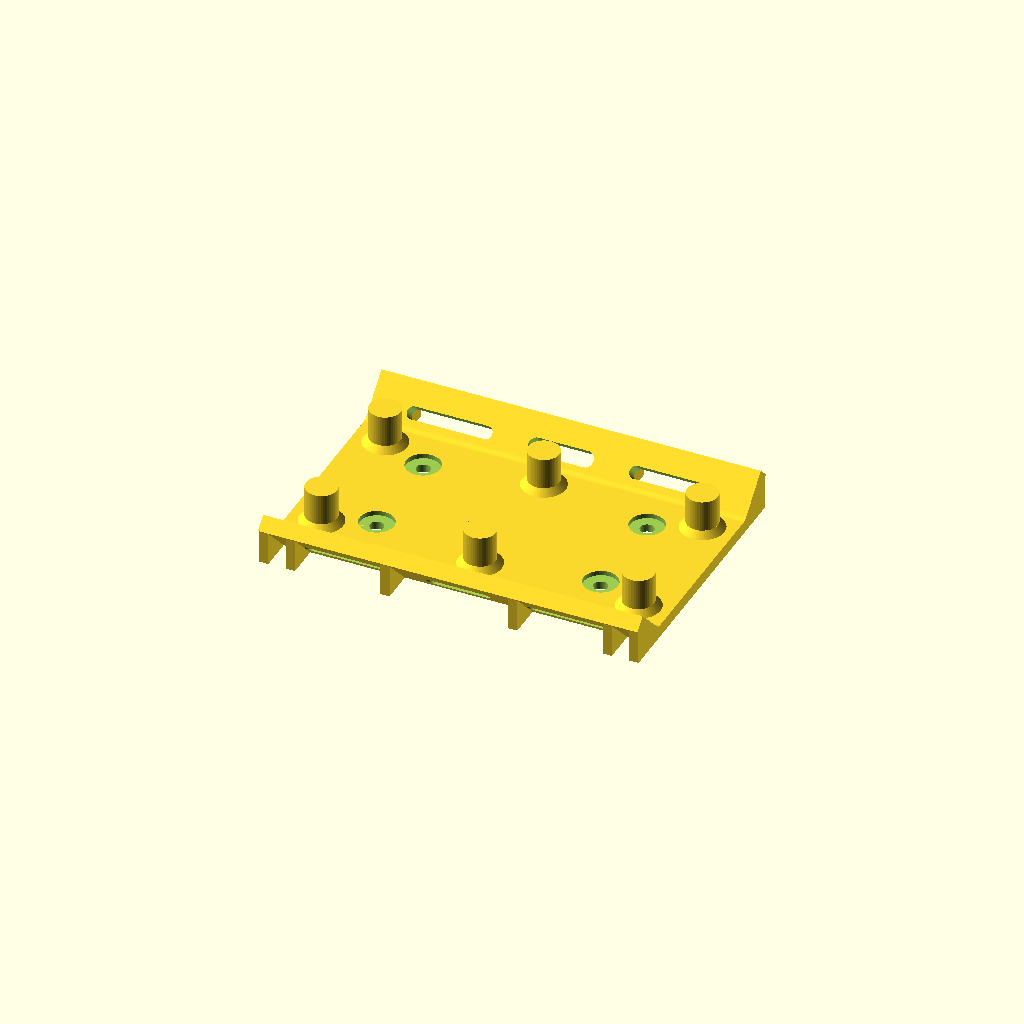
Cell 1: rendered with the file's own defaults.
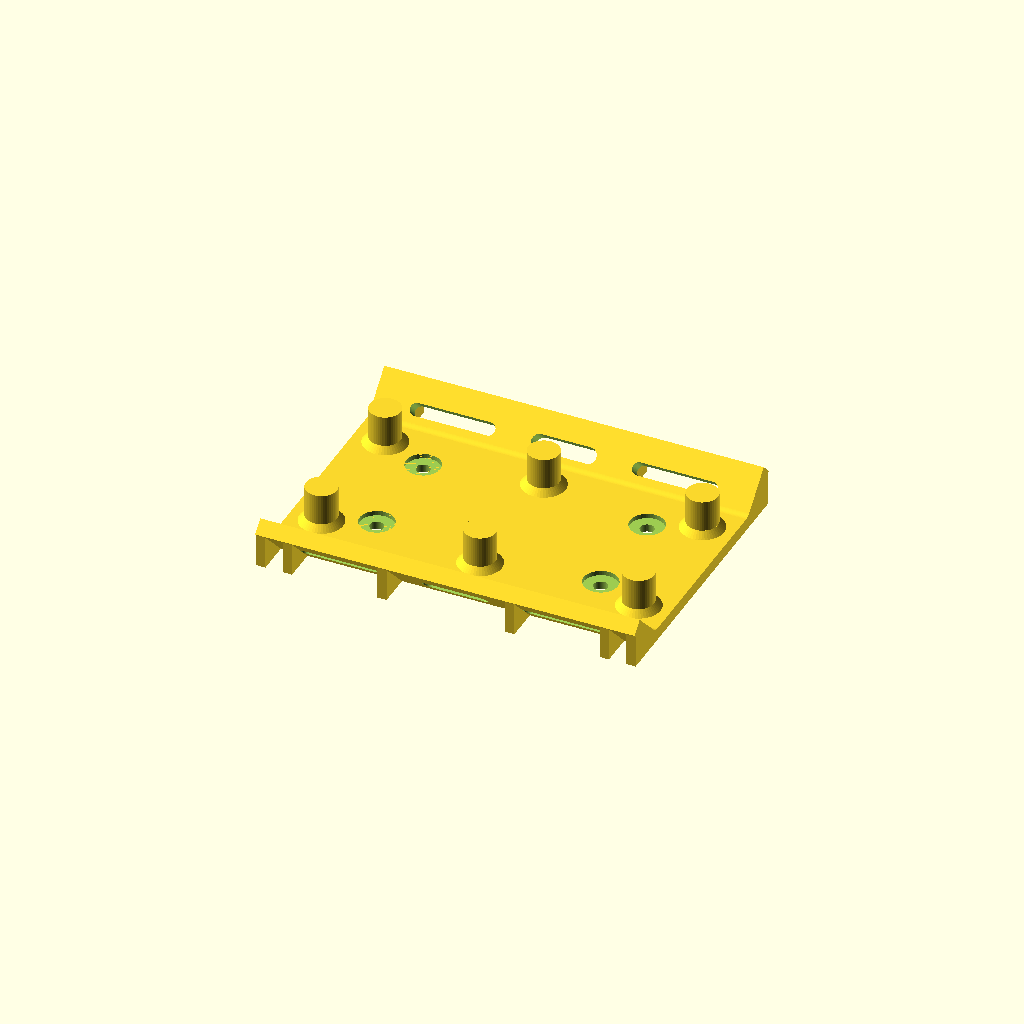
Cell 2: side_clr = 4 (everything else at default).
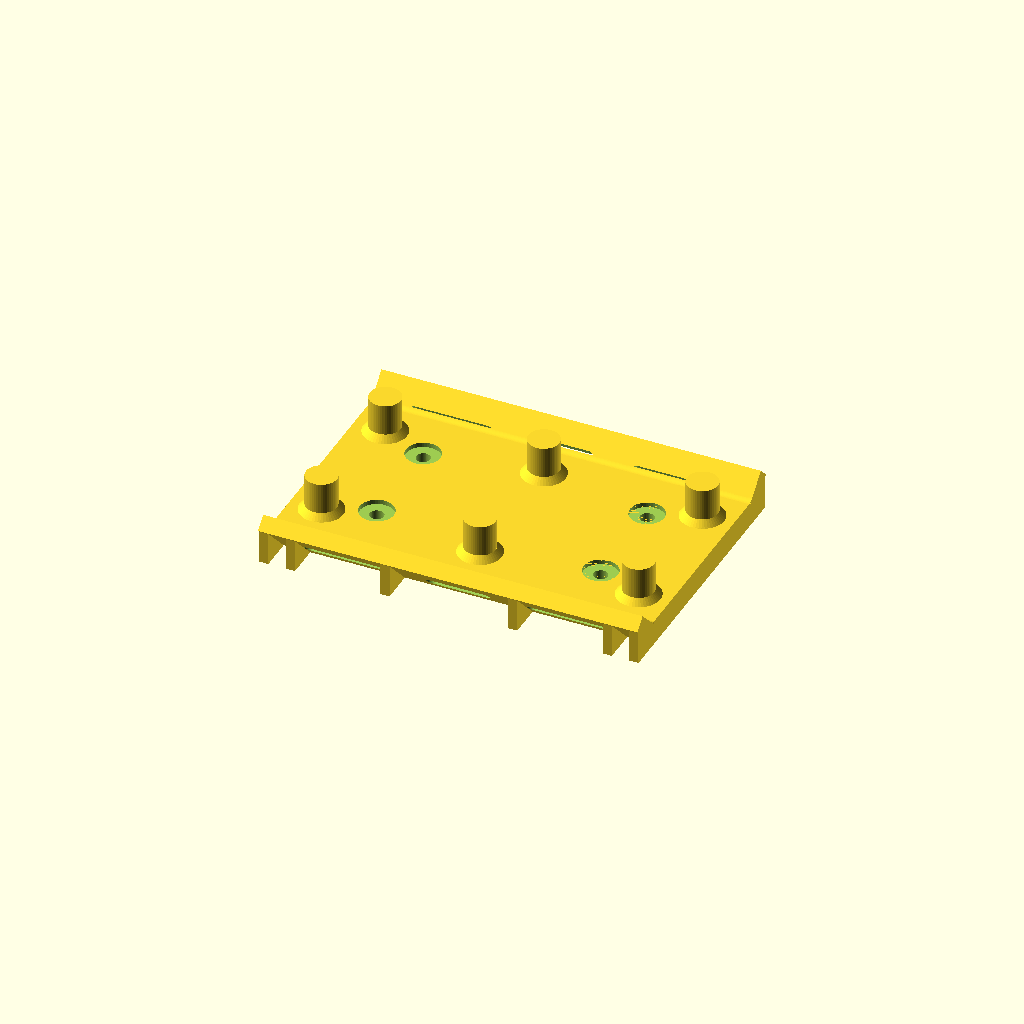
Cell 3: t = 8 (everything else at default).
All cells are drawn from one camera (rotation 55°, 0°, 25°, orthographic, colour scheme Cornfield), so only the parameter changes between them.
The OpenSCAD source (bracket.scad):
// Under-desk bracket for Lenovo Legion Slim 140W charger (GX21M50625, 122 x 62 x 26.5 mm)
// Prints desk-side down (z = 0 is the desk face), no supports. Material: ASA (PETG only if the
// charger case measures below ~50 °C under load; see analysis/README.md).
//
// Thermal design: the charger's large top face is its best-cooling face. A 3 mm gap under a
// plate is pure conduction (Ra << 1708) and traps it, so the charger stands on six posts with
// a 12 mm open gap: warm air can rise off that face and escape on all four sides.
//
// Strap-zone design:
//  - Each strap slot is centered between the center vent and the lip end, so the
//    solid ligament is equal on both sides of the slot (see `lig`).
//  - Slots are stadium-shaped (full-radius ends): no sharp corners to start cracks
//    or chafe the strap.
//  - No openings between a slot and the lip end.
//  - The strip between each slot and the lip tip carries both strap legs; it is sized
//    so a 130 N strap (strong 1" hook-and-loop) breaks before the bracket does.
//  - Lips are thicker than the plate, filleted at the root, and triangular gussets on the desk side brace
//    each lip root on both sides of every slot. The gussets sit on the print bed,
//    so they need no supports, and they bear against the desk once mounted.

// ---- Charger / plate ----
brick_l = 122;  brick_w = 62;
side_clr = 2;               // clearance per long side
t = 4;                      // plate thickness
end_clr = 0;                // extra plate length past each charger end
L   = brick_l + 2*end_clr;  // plate length (122)
Wp  = brick_w + 2*side_clr; // flat plate width (66)

// ---- Side lips ----
Ls    = 16;  ang = 45;      // lip width, angle away from desk
lip_t = 5;                  // lip thickness
root_r = 3;                 // fillet radius, inside corner where lip meets plate (charger side)

// ---- Center lip vent (oval) ----
vent_d = 5;  vent_x = 8;    // two d=vent_d circles at ±vent_x, hulled
vent_end = vent_x + vent_d/2;

// ---- Strap slots (1" straps) ----
strap_w   = 25.4;           // strap width
strap_clr = 2;              // total extra slot length (1 mm per side)
slot_gap  = 4;              // slot width (strap thickness room)
slot_len  = strap_w + strap_clr;
slot_off  = 4;              // slot edge distance from lip root; the rest of the lip is the tip strip
tip_lig   = Ls - slot_off - slot_gap;  // strip between slot and lip tip: carries both strap legs
strap_x   = (vent_end + L/2) / 2;          // slot center: equal ligaments both sides
lig       = strap_x - slot_len/2 - vent_end; // solid lip each side of a slot

// ---- Lip gussets (desk side) ----
gusset_t = 3;               // thickness along x
// one gusset hugging each end of each slot, plus one at each lip end
gusset_x = [ for (sx = [-1, 1]) for (x = [strap_x - slot_len/2 - gusset_t/2,
                                          strap_x + slot_len/2 + gusset_t/2,
                                          L/2 - gusset_t/2]) sx*x ];

// ---- Screw holes (#8) ----
// "counterbore": flat seat for a pan/truss/washer-head screw (recommended: no wedge load on the
// plastic, slower clamp-load loss when warm). "countersink": 82° seat for flat-head screws.
head_style = "counterbore";
screw_d = 4.5;
cb_d = 11;  cb_depth = 1.5;          // fits #8 pan head + #8 washer, or #8 truss head
head_d = 9; cs_angle = 82;           // countersink option
cs_h    = (head_d - screw_d) / 2 / tan(cs_angle/2);
seat_d  = head_style == "counterbore" ? cb_d : head_d;
hole_x  = 36;  hole_y = 16; // under the charger, clear of the posts

// ---- Charger standoff ----
// "posts" (recommended): open gap, air escapes on all sides.
// "ribs": original lengthwise ribs (channels open only at the ends).
standoff = "posts";
gap_h  = 12;                // post height = air gap under the charger
post_d = 10;  post_base = 2; // post diameter; flared base (fillet stand-in) height/width
post_x = [-(brick_l/2 - 10), 0, brick_l/2 - 10];
post_y = [-(brick_w/2 - 9), brick_w/2 - 9];
rib_h = 3;  rib_w = 3;  rib_len = 110;
rib_y = [-24, -8, 8, 24];
stand_h = standoff == "posts" ? gap_h : rib_h;   // charger rests at z = t + stand_h

assert(lig >= 8, "strap ligament too thin");
assert(slot_off >= 4 && tip_lig >= 8, "strap slot edge material too thin (see analysis/structural_check.py)");
assert(head_style != "countersink" || t - cs_h >= 1, "countersink leaves < 1 mm of straight bore");
assert(head_style != "counterbore" || t - cb_depth >= 2.5, "counterbore leaves < 2.5 mm under the head");
assert(standoff != "ribs" || rib_y[3] - rib_y[2] - rib_w >= seat_d + 1, "screw seat doesn't fit between ribs");
assert(standoff != "ribs" || abs(hole_y - (rib_y[2] + rib_y[3])/2) < 0.01, "set hole_y to the channel center for ribs");
assert(standoff != "posts" || min([for (px = post_x, py = post_y)
         norm([hole_x - abs(px), hole_y - abs(py)])]) >= post_d/2 + post_base + seat_d/2 + 1,
       "screw seat too close to a post");
assert(standoff != "posts" || gap_h >= 10, "gap below ~10 mm stays conduction-only (Ra < 1708)");
assert(lip_t*cos(ang) < t, "lip inner face must meet the plate top for the root fillet");

$fn = 48;

module stadium(len, w, h) {   // slot with full-radius ends, centered in x/y, z from 0..h
  hull() for (sx = [-1, 1]) translate([sx*(len - w)/2, 0, 0]) cylinder(d=w, h=h);
}

// Fillet in the 135° inside corner between the plate top and the lip's inner face.
module root_fillet() {
  p0  = [Wp/2 - lip_t*sin(ang), lip_t*cos(ang)];          // inner face, at the lip root
  c   = [p0[0] + (t - p0[1]) / tan(ang), t];              // corner on the plate top
  tl  = root_r * tan((180 - (180 - ang)) / 2);            // tangent length = R*tan(ang/2)
  t1  = [c[0] - tl, t];                                   // tangent point on plate
  t2  = [c[0] + tl*cos(ang), t + tl*sin(ang)];            // tangent point on lip face
  ctr = [t1[0], t + root_r];                              // fillet arc center
  translate([-L/2, 0, 0]) rotate([90, 0, 90]) linear_extrude(L)
    difference() {
      polygon([t1, c - [0, 0.01], t2, ctr]);
      translate(ctr) circle(r=root_r, $fn=64);
    }
}

module lip() {
  translate([0, Wp/2, 0]) rotate([ang, 0, 0])
  difference() {
    translate([-L/2, 0, 0]) cube([L, Ls, lip_t]);
    for (sx = [-1, 1])
      translate([sx*strap_x, slot_off + slot_gap/2, -1]) stadium(slot_len, slot_gap, lip_t + 2);
    translate([0, slot_off + slot_gap/2, -1]) stadium(2*vent_x + vent_d, vent_d, lip_t + 2);
  }
  root_fillet();
  // gussets: triangle in the y-z plane under the lip, flat on the desk plane
  yt = Wp/2 + (Ls - 1)*cos(ang);
  zt = (Ls - 1)*sin(ang);
  for (x = gusset_x)
    translate([x - gusset_t/2, 0, 0]) rotate([90, 0, 90])
      linear_extrude(gusset_t)
        polygon([[Wp/2 - 1, 0], [yt, 0], [yt, zt + 0.5], [Wp/2 - 1, 0.5]]);
}

difference() {
  union() {
    translate([-L/2, -Wp/2, 0]) cube([L, Wp, t]);
    if (standoff == "ribs")
      for (y = rib_y)
        translate([-rib_len/2, y - rib_w/2, t]) cube([rib_len, rib_w, rib_h]);
    else
      for (px = post_x, py = post_y) translate([px, py, t - 0.01]) {
        cylinder(d=post_d, h=gap_h + 0.01);
        cylinder(d1=post_d + 2*post_base, d2=post_d, h=post_base);
      }
    lip();
    mirror([0, 1, 0]) lip();
  }
  for (sx = [-1, 1], sy = [-1, 1])
    translate([sx*hole_x, sy*hole_y, 0]) {
      translate([0, 0, -1]) cylinder(d=screw_d, h=t + 2);
      if (head_style == "countersink")
        translate([0, 0, t - cs_h]) cylinder(d1=screw_d, d2=head_d, h=cs_h + 0.01);
      else
        translate([0, 0, t - cb_depth]) cylinder(d=cb_d, h=cb_depth + 0.01);
    }
}

echo(strap_x = strap_x, ligament_each_side = lig, tip_strip = tip_lig, head_style = head_style,
     standoff = standoff, charger_rests_at = t + stand_h);
Customizer parameters (derived from the source; name, type, default, range or options):
side_clr: number, default 2
t: number, default 4
end_clr: number, default 0
lip_t: number, default 5
root_r: number, default 3
strap_w: number, default 25.4
strap_clr: number, default 2
slot_gap: number, default 4
slot_off: number, default 4
gusset_t: number, default 3
head_style: string, default "counterbore"
screw_d: number, default 4.5
standoff: string, default "posts"
gap_h: number, default 12
rib_y: vector, default [-24, -8, 8, 24]
